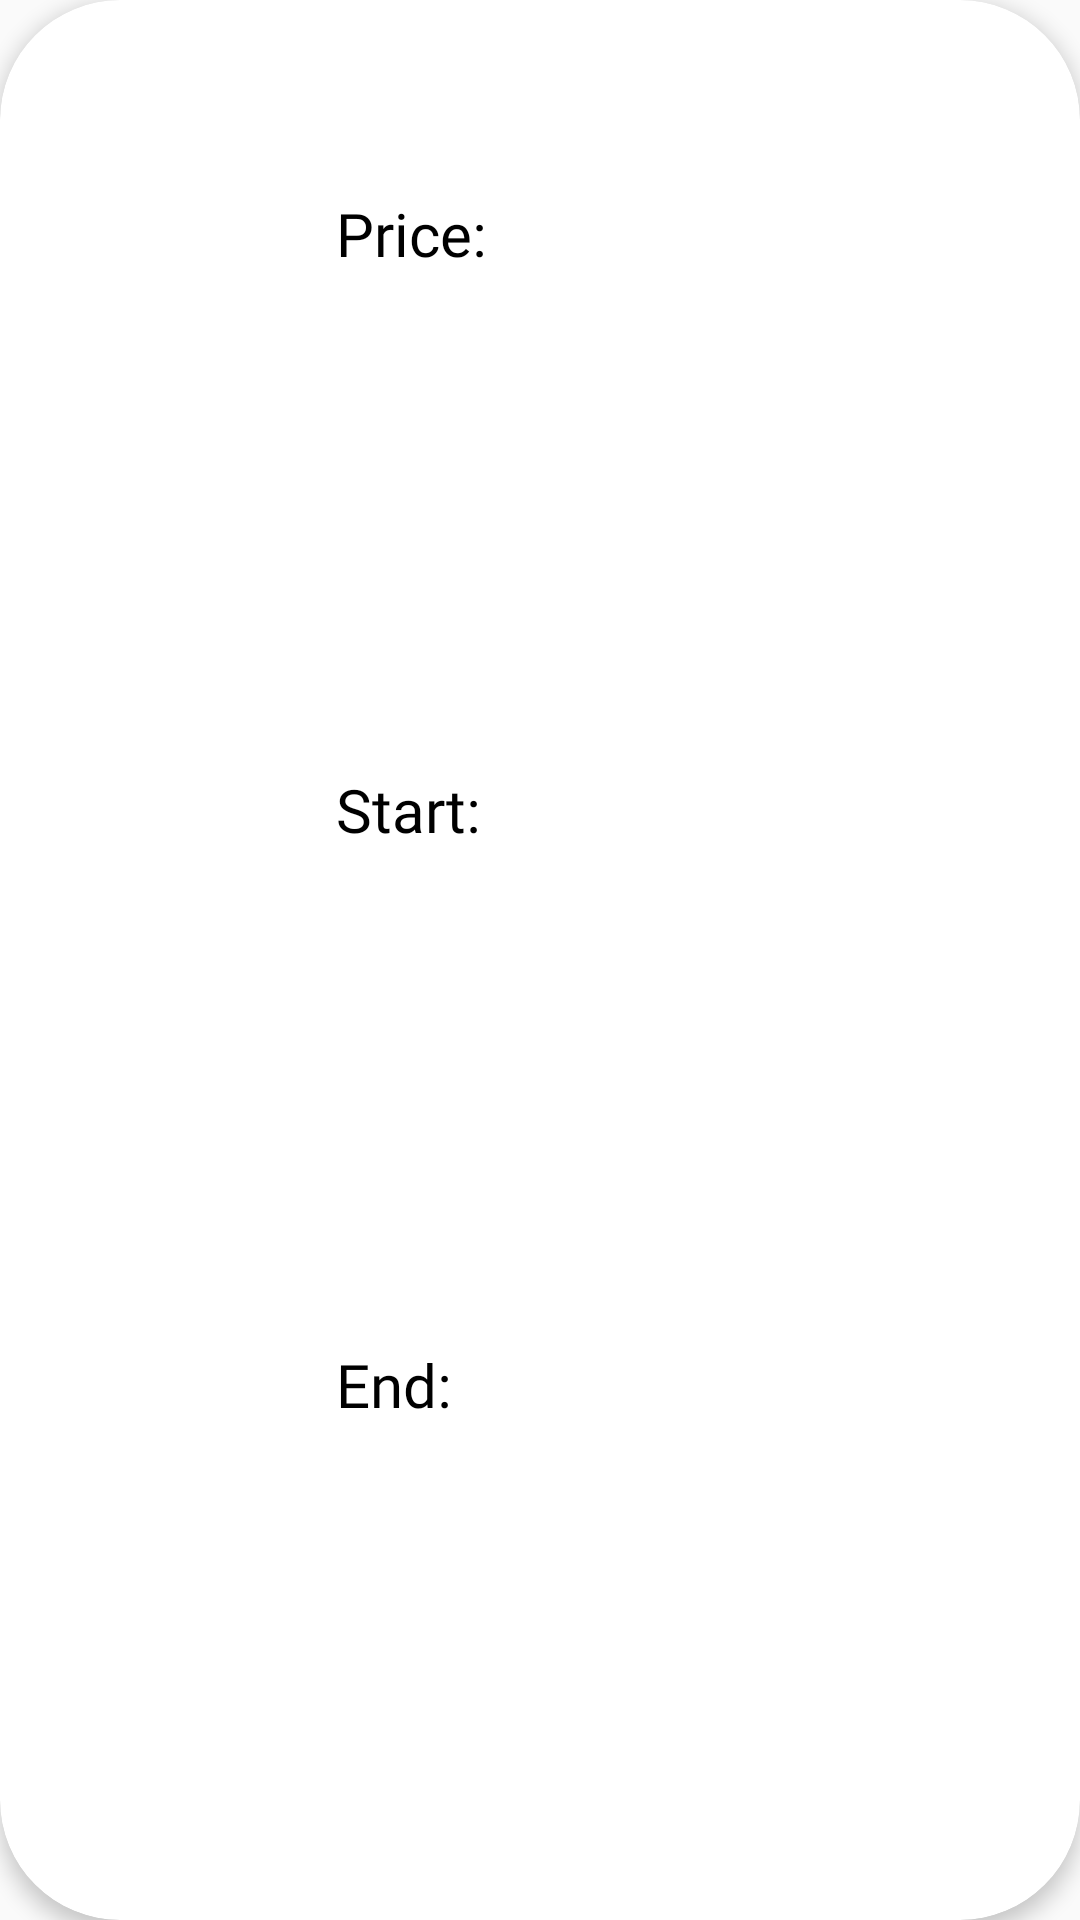

Android layout source for this screen:
<!-- AndroidManifest.xml: application theme AppTheme -->
<!-- res/layout/subscription_card.xml -->
<?xml version="1.0" encoding="utf-8"?>
<androidx.cardview.widget.CardView xmlns:android="http://schemas.android.com/apk/res/android"
    xmlns:app="http://schemas.android.com/apk/res-auto"
    xmlns:tools="http://schemas.android.com/tools"
    android:layout_width="match_parent"
    android:layout_height="200dp"
    android:layout_margin="8dp"
    app:cardCornerRadius="40dp"
    app:cardElevation="4dp">

    <androidx.constraintlayout.widget.ConstraintLayout
        android:id="@+id/card_view"
        android:layout_width="match_parent"
        android:layout_height="match_parent">

        <ImageView
            android:id="@+id/card_error"
            android:layout_width="@dimen/image_size"
            android:layout_height="@dimen/image_size"
            android:contentDescription="@string/error"
            android:src="@drawable/ic_error_24"
            android:visibility="gone"
            app:layout_constraintEnd_toEndOf="parent"
            app:layout_constraintTop_toTopOf="parent" />

        <ImageView
            android:id="@+id/card_warning"
            android:layout_width="@dimen/image_size"
            android:layout_height="@dimen/image_size"
            android:src="@drawable/ic_warning_24"
            android:visibility="gone"
            android:contentDescription="@string/warning"
            app:layout_constraintEnd_toEndOf="parent"
            app:layout_constraintTop_toTopOf="parent" />

        
        <androidx.constraintlayout.widget.Guideline
            android:id="@+id/line_1"
            android:layout_width="wrap_content"
            android:layout_height="wrap_content"
            android:orientation="vertical"
            app:layout_constraintGuide_percent="0.5" />

        <TextView
            android:id="@+id/card_days_left"
            android:layout_width="@dimen/days_left_size"
            android:layout_height="@dimen/days_left_size"
            android:layout_marginStart="@dimen/spacing_normal_16"
            android:gravity="center"
            android:textColor="#000"
            android:textSize="40sp"
            android:fontFamily="@font/font19514"
            app:layout_constraintBottom_toBottomOf="parent"
            app:layout_constraintStart_toStartOf="parent"
            app:layout_constraintTop_toTopOf="parent"
            tools:srcCompat="@tools:sample/avatars"
            tools:text="389" />

        <TextView
            android:id="@+id/card_title"
            android:layout_width="0dp"
            android:layout_height="wrap_content"
            android:layout_marginStart="@dimen/spacing_normal_16"
            android:layout_marginTop="@dimen/spacing_normal_16"
            android:layout_marginEnd="@dimen/spacing_normal_16"
            android:gravity="center"
            android:fontFamily="@font/font19718"
            android:lines="1"
            android:textColor="#000"
            android:textSize="24sp"
            app:layout_constraintBottom_toTopOf="@+id/card_price_hint"
            app:layout_constraintEnd_toEndOf="parent"
            app:layout_constraintStart_toEndOf="@+id/card_days_left"
            app:layout_constraintTop_toTopOf="parent"
            tools:text="@tools:sample/lorem/random" />

        <TextView
            android:id="@+id/card_price_hint"
            android:layout_width="wrap_content"
            android:layout_height="0dp"
            android:layout_marginStart="@dimen/spacing_normal_16"
            android:layout_marginTop="@dimen/spacing_normal_16"
            android:fontFamily="@font/font19505"
            android:text="@string/price_hint"
            android:textColor="#000"
            android:textSize="20sp"
            app:layout_constraintBottom_toTopOf="@+id/card_start_hint"
            app:layout_constraintStart_toEndOf="@+id/card_days_left"
            app:layout_constraintTop_toBottomOf="@id/card_title" />

        <TextView
            android:id="@+id/card_price"
            android:layout_width="wrap_content"
            android:layout_height="0dp"
            android:layout_marginTop="@dimen/spacing_normal_16"
            android:textColor="#000"
            android:textSize="20sp"
            android:fontFamily="@font/font19505"
            app:layout_constraintBottom_toBottomOf="@+id/card_price_hint"
            app:layout_constraintStart_toEndOf="@+id/line_1"
            app:layout_constraintTop_toBottomOf="@+id/card_title"
            tools:text="100$" />

        <TextView
            android:id="@+id/card_start_hint"
            android:layout_width="wrap_content"
            android:layout_height="0dp"
            android:layout_marginStart="@dimen/spacing_normal_16"
            android:layout_marginTop="@dimen/spacing_normal_16"
            android:fontFamily="@font/font19505"
            android:text="@string/start"
            android:textColor="#000"
            android:textSize="20sp"
            app:layout_constraintBottom_toTopOf="@id/card_end_hint"
            app:layout_constraintStart_toEndOf="@+id/card_days_left"
            app:layout_constraintTop_toBottomOf="@+id/card_price_hint" />

        <TextView
            android:id="@+id/card_start"
            android:layout_width="wrap_content"
            android:layout_height="0dp"
            android:textColor="#000"
            android:textSize="20sp"
            android:fontFamily="@font/font19505"
            app:layout_constraintBottom_toBottomOf="@+id/card_start_hint"
            app:layout_constraintStart_toEndOf="@+id/line_1"
            app:layout_constraintTop_toTopOf="@+id/card_start_hint"
            tools:text="@tools:sample/date/ddmmyy" />

        <TextView
            android:id="@+id/card_end_hint"
            android:layout_width="wrap_content"
            android:layout_height="0dp"
            android:layout_marginStart="@dimen/spacing_normal_16"
            android:layout_marginTop="@dimen/spacing_normal_16"
            android:layout_marginBottom="@dimen/spacing_normal_16"
            android:fontFamily="@font/font19505"
            android:text="@string/end"
            android:textColor="#000"
            android:textSize="20sp"
            app:layout_constraintBottom_toBottomOf="parent"
            app:layout_constraintStart_toEndOf="@+id/card_days_left"
            app:layout_constraintTop_toBottomOf="@+id/card_start_hint" />

        <TextView
            android:id="@+id/card_end"
            android:layout_width="wrap_content"
            android:layout_height="0dp"
            android:textColor="#000"
            android:textSize="20sp"
            android:fontFamily="@font/font19505"
            app:layout_constraintBottom_toBottomOf="@+id/card_end_hint"
            app:layout_constraintStart_toEndOf="@+id/line_1"
            app:layout_constraintTop_toTopOf="@+id/card_end_hint"
            tools:text="@tools:sample/date/ddmmyy" />
    </androidx.constraintlayout.widget.ConstraintLayout>
</androidx.cardview.widget.CardView>
<!-- resources referenced by this layout -->
<resources>
  <dimen name="days_left_size">80dp</dimen>
  <dimen name="image_size">50dp</dimen>
  <dimen name="spacing_normal_16">16dp</dimen>
  <string name="end">End:</string>
  <string name="error">Error</string>
  <string name="price_hint">Price:</string>
  <string name="start">Start:</string>
  <string name="warning">Warning</string>
  <style name="AppTheme" parent="Theme.AppCompat.Light.NoActionBar">
          
          <item name="colorPrimary">@color/colorPrimary</item>
          <item name="colorPrimaryDark">@color/colorPrimaryDark</item>
          <item name="colorAccent">@color/colorAccent</item>
      </style>
  <color name="colorPrimary">#1B1BB3</color>
  <color name="colorPrimaryDark">#090974</color>
  <color name="colorAccent">#A600A6</color>
</resources>
